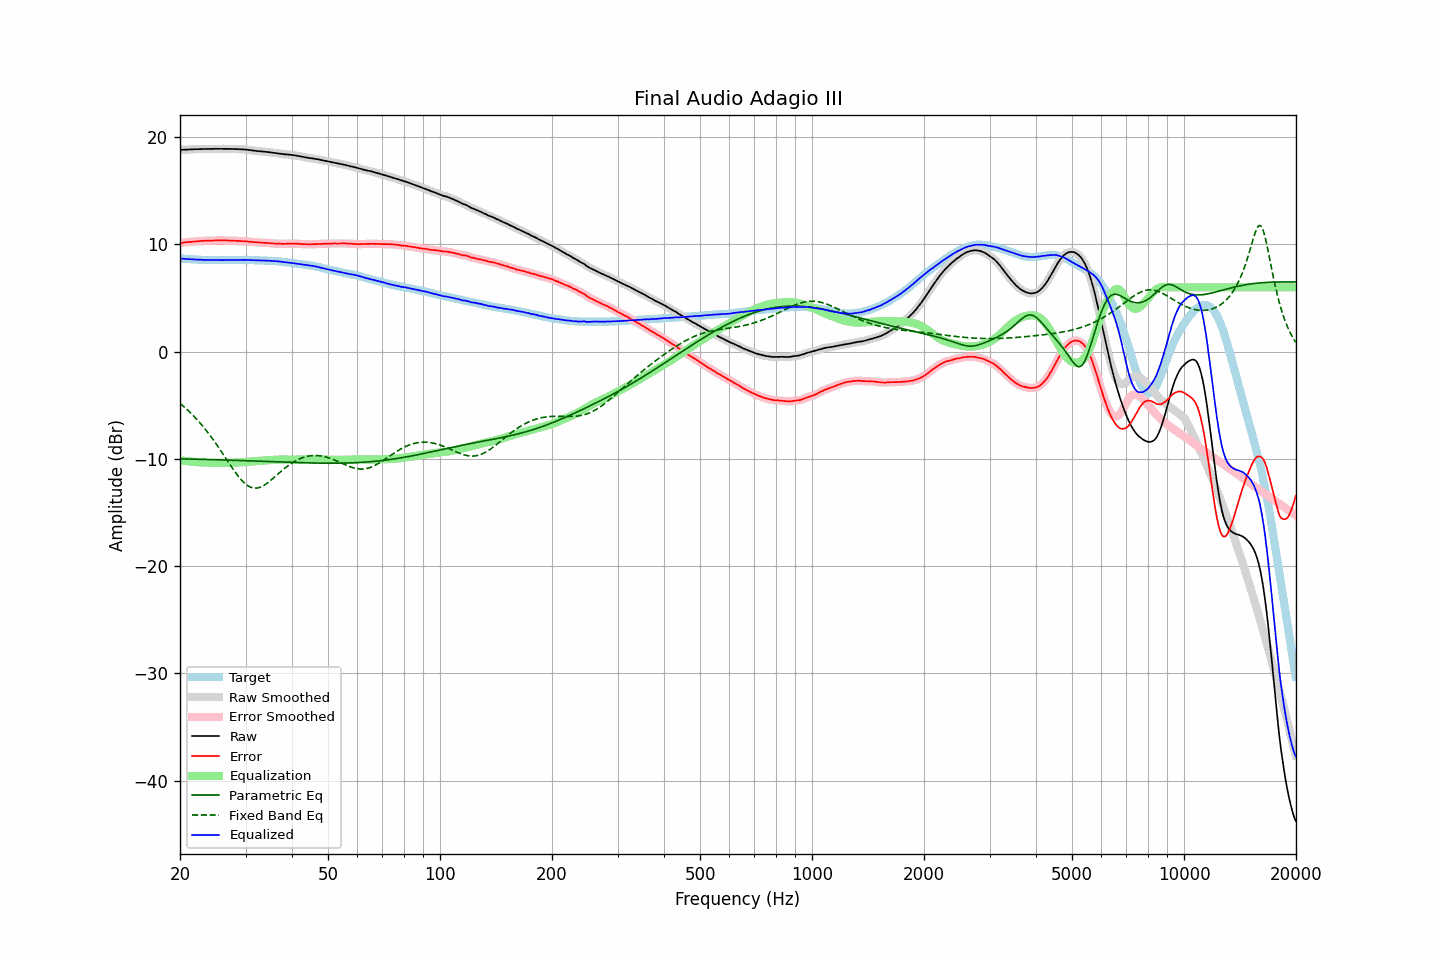

The data file committed next to this chart (first rows):
frequency, raw, error, smoothed, error_smoothed, equalization, parametric_eq, fixed_band_eq, equalized_raw, equalized_smoothed, target
20.00, 18.81, 10.13, 18.82, 10.13, -10.13, -9.99, -4.82, 8.69, 8.69, 8.69
20.20, 18.82, 10.15, 18.82, 10.14, -10.14, -9.99, -4.94, 8.68, 8.68, 8.68
20.40, 18.82, 10.16, 18.83, 10.16, -10.16, -10.00, -5.07, 8.66, 8.66, 8.67
20.61, 18.83, 10.18, 18.83, 10.18, -10.18, -10.00, -5.20, 8.65, 8.65, 8.66
20.81, 18.83, 10.20, 18.84, 10.20, -10.20, -10.00, -5.34, 8.64, 8.64, 8.64
21.02, 18.84, 10.22, 18.84, 10.22, -10.21, -10.01, -5.48, 8.63, 8.63, 8.63
21.23, 18.85, 10.24, 18.85, 10.23, -10.23, -10.01, -5.62, 8.62, 8.62, 8.62
21.44, 18.85, 10.23, 18.86, 10.24, -10.24, -10.01, -5.77, 8.61, 8.61, 8.62
21.66, 18.86, 10.26, 18.86, 10.26, -10.26, -10.02, -5.92, 8.60, 8.60, 8.60
21.87, 18.87, 10.27, 18.87, 10.27, -10.27, -10.02, -6.08, 8.60, 8.60, 8.60
22.09, 18.87, 10.29, 18.88, 10.29, -10.29, -10.02, -6.23, 8.59, 8.59, 8.58
22.31, 18.88, 10.30, 18.88, 10.30, -10.30, -10.03, -6.40, 8.58, 8.58, 8.58
22.54, 18.88, 10.31, 18.89, 10.31, -10.31, -10.03, -6.57, 8.57, 8.58, 8.57
22.76, 18.89, 10.32, 18.89, 10.32, -10.32, -10.04, -6.74, 8.57, 8.57, 8.57
22.99, 18.89, 10.33, 18.89, 10.33, -10.33, -10.04, -6.92, 8.56, 8.56, 8.56
23.22, 18.89, 10.34, 18.90, 10.34, -10.34, -10.04, -7.10, 8.56, 8.56, 8.55
23.45, 18.89, 10.33, 18.90, 10.35, -10.34, -10.05, -7.28, 8.55, 8.55, 8.56
23.69, 18.90, 10.35, 18.90, 10.35, -10.35, -10.05, -7.48, 8.55, 8.55, 8.55
23.92, 18.90, 10.36, 18.90, 10.36, -10.35, -10.06, -7.67, 8.55, 8.55, 8.54
24.16, 18.90, 10.36, 18.91, 10.36, -10.36, -10.06, -7.87, 8.54, 8.55, 8.55
24.40, 18.90, 10.36, 18.91, 10.36, -10.36, -10.07, -8.07, 8.54, 8.54, 8.55
24.65, 18.91, 10.37, 18.91, 10.36, -10.37, -10.07, -8.28, 8.55, 8.54, 8.55
24.89, 18.91, 10.37, 18.91, 10.37, -10.37, -10.07, -8.49, 8.54, 8.54, 8.55
25.14, 18.91, 10.38, 18.91, 10.38, -10.37, -10.08, -8.71, 8.54, 8.54, 8.54
25.39, 18.91, 10.38, 18.91, 10.38, -10.38, -10.08, -8.92, 8.54, 8.54, 8.53
25.65, 18.91, 10.38, 18.91, 10.38, -10.38, -10.09, -9.15, 8.54, 8.54, 8.53
25.91, 18.91, 10.38, 18.91, 10.38, -10.38, -10.09, -9.37, 8.54, 8.54, 8.53
26.16, 18.91, 10.37, 18.91, 10.37, -10.38, -10.10, -9.60, 8.54, 8.54, 8.54
26.43, 18.91, 10.37, 18.91, 10.37, -10.37, -10.10, -9.82, 8.54, 8.54, 8.54
26.69, 18.90, 10.36, 18.91, 10.37, -10.37, -10.11, -10.05, 8.53, 8.54, 8.54
26.96, 18.90, 10.36, 18.90, 10.37, -10.37, -10.11, -10.28, 8.54, 8.54, 8.54
27.23, 18.90, 10.37, 18.90, 10.36, -10.36, -10.12, -10.50, 8.54, 8.54, 8.54
27.50, 18.89, 10.36, 18.90, 10.36, -10.36, -10.12, -10.73, 8.54, 8.54, 8.54
27.77, 18.89, 10.35, 18.89, 10.35, -10.35, -10.13, -10.94, 8.54, 8.54, 8.55
28.05, 18.89, 10.35, 18.89, 10.34, -10.34, -10.13, -11.16, 8.55, 8.55, 8.54
28.33, 18.88, 10.33, 18.89, 10.34, -10.34, -10.14, -11.36, 8.55, 8.55, 8.55
28.62, 18.88, 10.33, 18.88, 10.33, -10.33, -10.14, -11.56, 8.56, 8.55, 8.55
28.90, 18.87, 10.31, 18.87, 10.32, -10.32, -10.15, -11.75, 8.55, 8.55, 8.56
29.19, 18.86, 10.30, 18.87, 10.31, -10.31, -10.15, -11.93, 8.55, 8.55, 8.56
29.48, 18.86, 10.31, 18.86, 10.30, -10.30, -10.16, -12.09, 8.56, 8.56, 8.56
29.78, 18.85, 10.30, 18.85, 10.30, -10.29, -10.16, -12.24, 8.56, 8.56, 8.56
30.08, 18.84, 10.29, 18.84, 10.29, -10.28, -10.17, -12.36, 8.56, 8.56, 8.55
30.38, 18.82, 10.28, 18.82, 10.28, -10.27, -10.17, -12.48, 8.55, 8.55, 8.54
30.68, 18.80, 10.26, 18.80, 10.26, -10.26, -10.18, -12.56, 8.54, 8.55, 8.54
30.99, 18.78, 10.24, 18.78, 10.24, -10.25, -10.18, -12.64, 8.54, 8.54, 8.54
31.30, 18.76, 10.23, 18.76, 10.23, -10.23, -10.19, -12.68, 8.53, 8.53, 8.54
31.61, 18.74, 10.21, 18.74, 10.21, -10.22, -10.19, -12.72, 8.53, 8.53, 8.54
31.93, 18.72, 10.21, 18.72, 10.20, -10.20, -10.20, -12.72, 8.52, 8.52, 8.51
32.24, 18.70, 10.18, 18.71, 10.19, -10.19, -10.20, -12.71, 8.51, 8.52, 8.52
32.57, 18.69, 10.18, 18.69, 10.18, -10.18, -10.21, -12.68, 8.51, 8.51, 8.51
32.89, 18.67, 10.17, 18.68, 10.17, -10.17, -10.22, -12.63, 8.50, 8.51, 8.51
33.22, 18.66, 10.16, 18.66, 10.16, -10.16, -10.22, -12.56, 8.50, 8.50, 8.50
33.55, 18.65, 10.15, 18.65, 10.15, -10.15, -10.23, -12.48, 8.50, 8.50, 8.50
33.89, 18.63, 10.14, 18.64, 10.15, -10.14, -10.23, -12.39, 8.49, 8.49, 8.49
34.23, 18.62, 10.15, 18.62, 10.14, -10.13, -10.24, -12.29, 8.49, 8.49, 8.48
34.57, 18.60, 10.13, 18.60, 10.13, -10.12, -10.24, -12.17, 8.48, 8.48, 8.47
34.92, 18.57, 10.11, 18.58, 10.11, -10.11, -10.25, -12.05, 8.46, 8.47, 8.46
35.27, 18.56, 10.09, 18.56, 10.10, -10.10, -10.26, -11.93, 8.46, 8.46, 8.48
35.62, 18.54, 10.09, 18.54, 10.08, -10.09, -10.26, -11.80, 8.45, 8.45, 8.45
35.97, 18.52, 10.07, 18.52, 10.07, -10.08, -10.27, -11.66, 8.44, 8.45, 8.45
... 635 more rows
